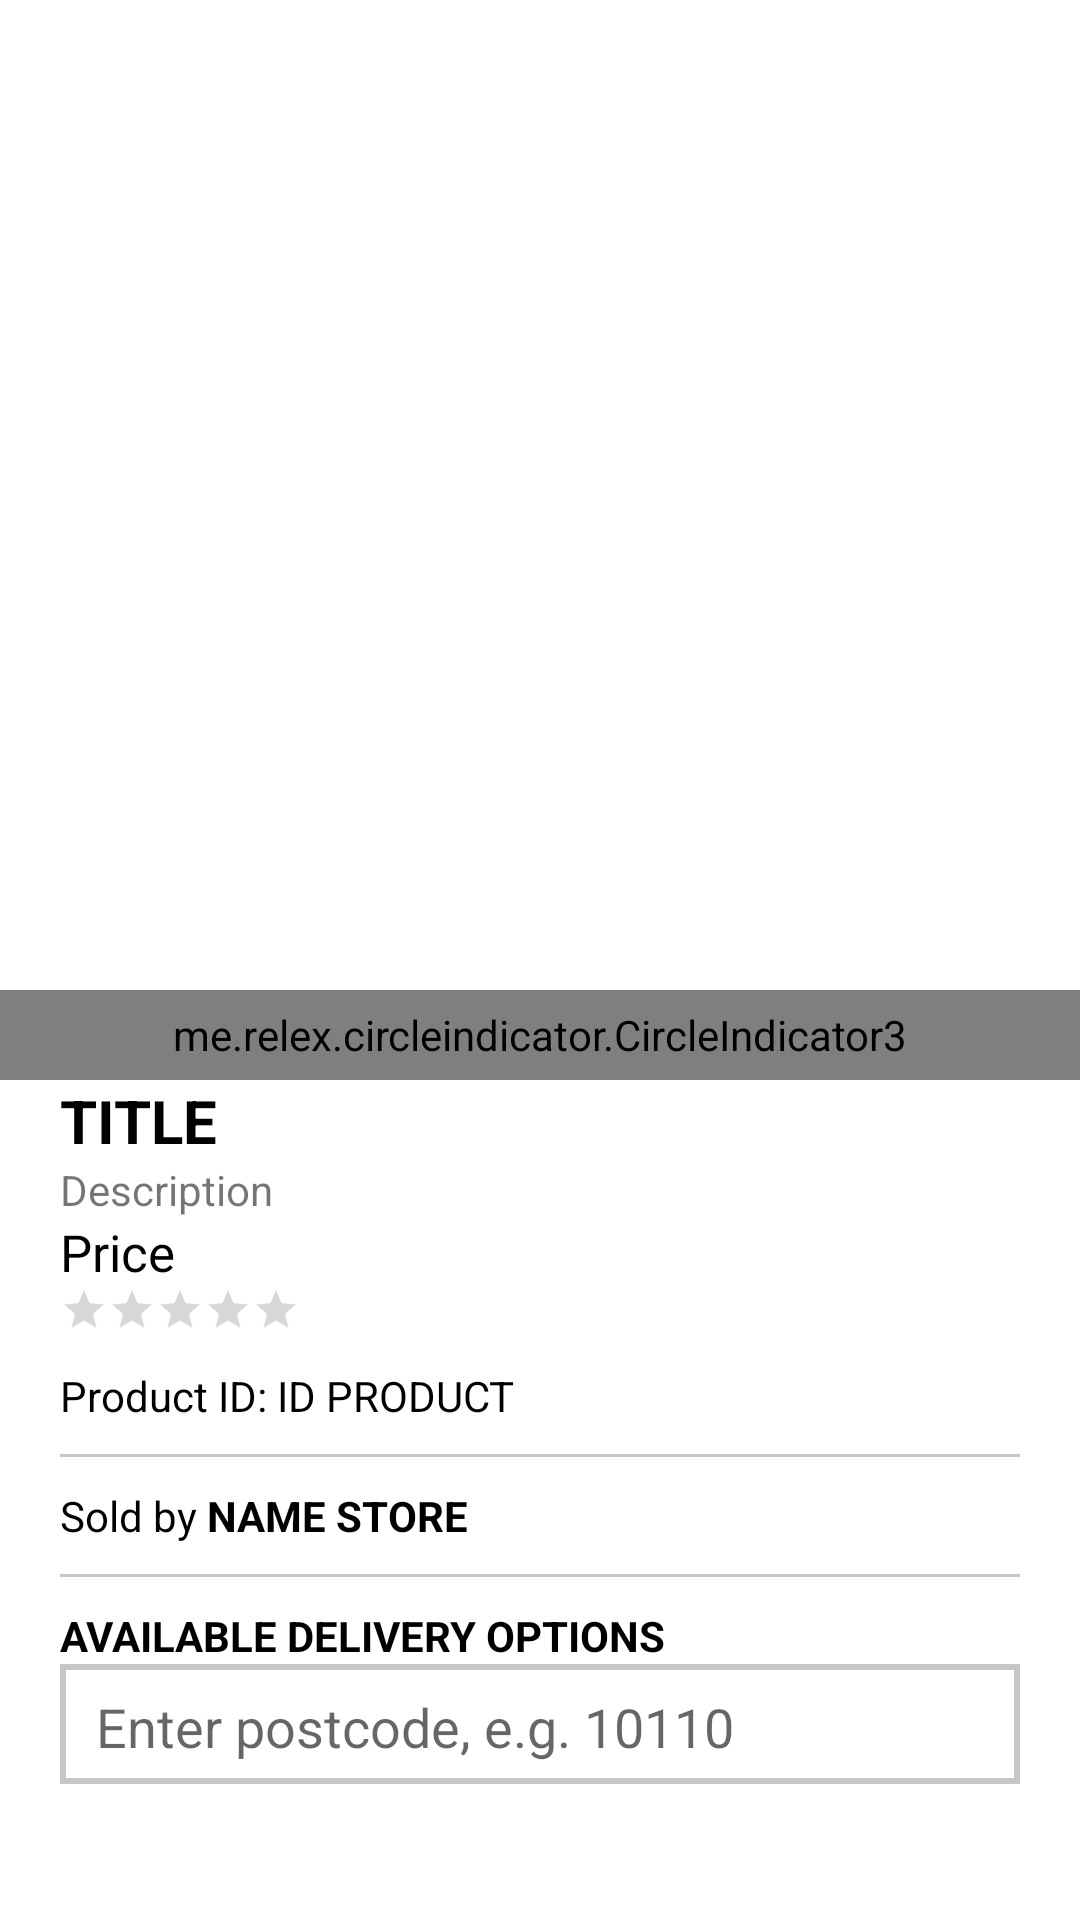

This screen was rendered from an Android layout file. Write that file and the resources it references.
<!-- AndroidManifest.xml: application theme Theme.Training -->
<!-- res/layout/content_detail_product_v2.xml -->
<?xml version="1.0" encoding="utf-8"?>
<androidx.constraintlayout.widget.ConstraintLayout xmlns:android="http://schemas.android.com/apk/res/android"
    xmlns:app="http://schemas.android.com/apk/res-auto"
    android:layout_width="match_parent"
    android:layout_height="wrap_content">

    <androidx.viewpager2.widget.ViewPager2
        android:id="@+id/product_photo"
        android:layout_width="0dp"
        android:layout_height="0dp"
        android:padding="50dp"
        app:layout_constraintDimensionRatio="1:1"
        app:layout_constraintEnd_toEndOf="parent"
        app:layout_constraintStart_toStartOf="parent"
        app:layout_constraintTop_toTopOf="parent"
        />
    <me.relex.circleindicator.CircleIndicator3
        android:id="@+id/tabDots"
        android:layout_width="match_parent"
        android:layout_height="30dp"
        app:layout_constraintBottom_toBottomOf="@id/product_photo"
        app:layout_constraintEnd_toEndOf="parent"
        app:layout_constraintStart_toStartOf="parent" />

    <TextView
        android:id="@+id/title_product"
        android:layout_width="wrap_content"
        android:layout_height="wrap_content"
        android:layout_marginHorizontal="20dp"
        android:text="TITLE"
        android:textColor="@color/black"
        android:textSize="20sp"
        android:textStyle="bold"
        app:layout_constraintStart_toStartOf="parent"
        app:layout_constraintTop_toBottomOf="@id/product_photo" />

    <TextView
        android:id="@+id/description_product"
        android:layout_width="wrap_content"
        android:layout_height="wrap_content"
        android:maxLength="50"
        android:maxLines="1"
        android:text="Description"
        android:textSize="14sp"
        app:layout_constraintStart_toStartOf="@+id/title_product"
        app:layout_constraintTop_toBottomOf="@id/title_product" />

    <TextView
        android:id="@+id/price_product"
        android:layout_width="wrap_content"
        android:layout_height="wrap_content"
        android:maxLength="50"
        android:maxLines="1"
        android:text="Price"
        android:textColor="@color/black"
        android:textSize="17sp"
        app:layout_constraintStart_toStartOf="@+id/title_product"
        app:layout_constraintTop_toBottomOf="@id/description_product" />

    <RatingBar
        android:layout_width="wrap_content"
        android:layout_height="wrap_content"
        android:id="@+id/ratingBar"
        style="@android:style/Widget.Material.RatingBar.Small"

        app:layout_constraintStart_toStartOf="@+id/title_product"
        app:layout_constraintTop_toBottomOf="@id/price_product" />

    <View
        android:id="@+id/line_end"
        android:layout_width="match_parent"
        android:layout_height="1dp"
        android:layout_marginHorizontal="20dp"
        android:numStars="5"
        android:progressBackgroundTint="#DCDCDC"
        android:progressTint="#F5C319"
        android:rating="5"
        android:stepSize="0.01"
        app:layout_constraintEnd_toEndOf="parent"
        app:layout_constraintStart_toStartOf="parent"
        app:layout_constraintTop_toBottomOf="@id/ratingBar" />

    <TextView
        android:id="@+id/label_product_id"
        android:layout_width="wrap_content"
        android:layout_height="wrap_content"
        android:layout_marginTop="10dp"
        android:text="Product ID: "
        android:textColor="@color/black"
        android:textSize="14sp"
        app:layout_constraintStart_toStartOf="@+id/title_product"
        app:layout_constraintTop_toBottomOf="@id/line_end" />

    <TextView
        android:id="@+id/product_id"
        android:layout_width="wrap_content"
        android:layout_height="wrap_content"
        android:layout_marginTop="10dp"
        android:text="ID PRODUCT"
        android:textColor="@color/black"
        android:textSize="14sp"
        app:layout_constraintStart_toEndOf="@id/label_product_id"
        app:layout_constraintTop_toBottomOf="@id/line_end" />

    <View
        android:id="@+id/line_end2"
        android:layout_width="match_parent"
        android:layout_height="1dp"
        android:layout_marginHorizontal="20dp"
        android:layout_marginTop="10dp"
        android:background="#c6c6c6"
        app:layout_constraintEnd_toEndOf="parent"
        app:layout_constraintStart_toStartOf="parent"
        app:layout_constraintTop_toBottomOf="@id/label_product_id" />

    <TextView
        android:id="@+id/label_product_store"
        android:layout_width="wrap_content"
        android:layout_height="wrap_content"
        android:layout_marginTop="10dp"
        android:text="Sold by "
        android:textColor="@color/black"
        android:textSize="14sp"
        app:layout_constraintStart_toStartOf="@+id/title_product"

        app:layout_constraintTop_toBottomOf="@id/line_end2" />

    <TextView
        android:id="@+id/store_name"
        android:layout_width="wrap_content"
        android:layout_height="wrap_content"
        android:layout_marginTop="10dp"
        android:text="NAME STORE"
        android:textColor="@color/black"
        android:textSize="14sp"
        android:textStyle="bold"
        app:layout_constraintStart_toEndOf="@id/label_product_store"
        app:layout_constraintTop_toBottomOf="@id/line_end2" />

    <View
        android:id="@+id/line_end3"
        android:layout_width="match_parent"
        android:layout_height="1dp"
        android:layout_marginHorizontal="20dp"
        android:layout_marginTop="10dp"
        android:background="#c6c6c6"
        app:layout_constraintEnd_toEndOf="parent"
        app:layout_constraintStart_toStartOf="parent"
        app:layout_constraintTop_toBottomOf="@id/label_product_store" />

    <TextView
        android:id="@+id/title_delivery"
        android:layout_width="wrap_content"
        android:layout_height="wrap_content"
        android:layout_marginTop="10dp"
        android:text="AVAILABLE DELIVERY OPTIONS"
        android:textColor="@color/black"
        android:textSize="14sp"
        android:textStyle="bold"
        app:layout_constraintStart_toStartOf="@+id/title_product"
        app:layout_constraintTop_toBottomOf="@id/line_end3" />

    <LinearLayout
        android:layout_width="match_parent"
        android:layout_height="40dp"
        android:layout_marginHorizontal="20dp"
        android:layout_marginRight="20dp"
        android:background="#c6c6c6"
        android:padding="2dp"
        app:layout_constraintTop_toBottomOf="@id/title_delivery">

        <EditText
            android:layout_width="match_parent"
            android:layout_height="38dp"
            android:background="@color/white"
            android:hint="Enter postcode, e.g. 10110"
            android:maxLines="1"
            android:paddingLeft="10dp"
            android:textColor="#c6c6c6" />
    </LinearLayout>

</androidx.constraintlayout.widget.ConstraintLayout>
<!-- resources referenced by this layout -->
<resources>
  <color name="black">#FF000000</color>
  <color name="white">#FFFFFFFF</color>
  <style name="Theme.Training" parent="Theme.MaterialComponents.Light.NoActionBar">
          
          <item name="colorPrimary">@color/colorPrimary</item>
          <item name="colorPrimaryDark">@color/colorPrimaryDark</item>
          <item name="colorAccent">@color/colorAccent</item>
          
          <item name="colorSecondary">@color/teal_200</item>
          <item name="colorSecondaryVariant">@color/teal_700</item>
          <item name="colorOnSecondary">@color/black</item>
          
          <item name="android:statusBarColor">?attr/colorPrimaryVariant</item>
          
      </style>
  <color name="colorPrimary">#0F9D58</color>
  <color name="colorPrimaryDark">#056008</color>
  <color name="colorAccent">#E39D36</color>
  <color name="teal_200">#FF03DAC5</color>
  <color name="teal_700">#FF018786</color>
</resources>
